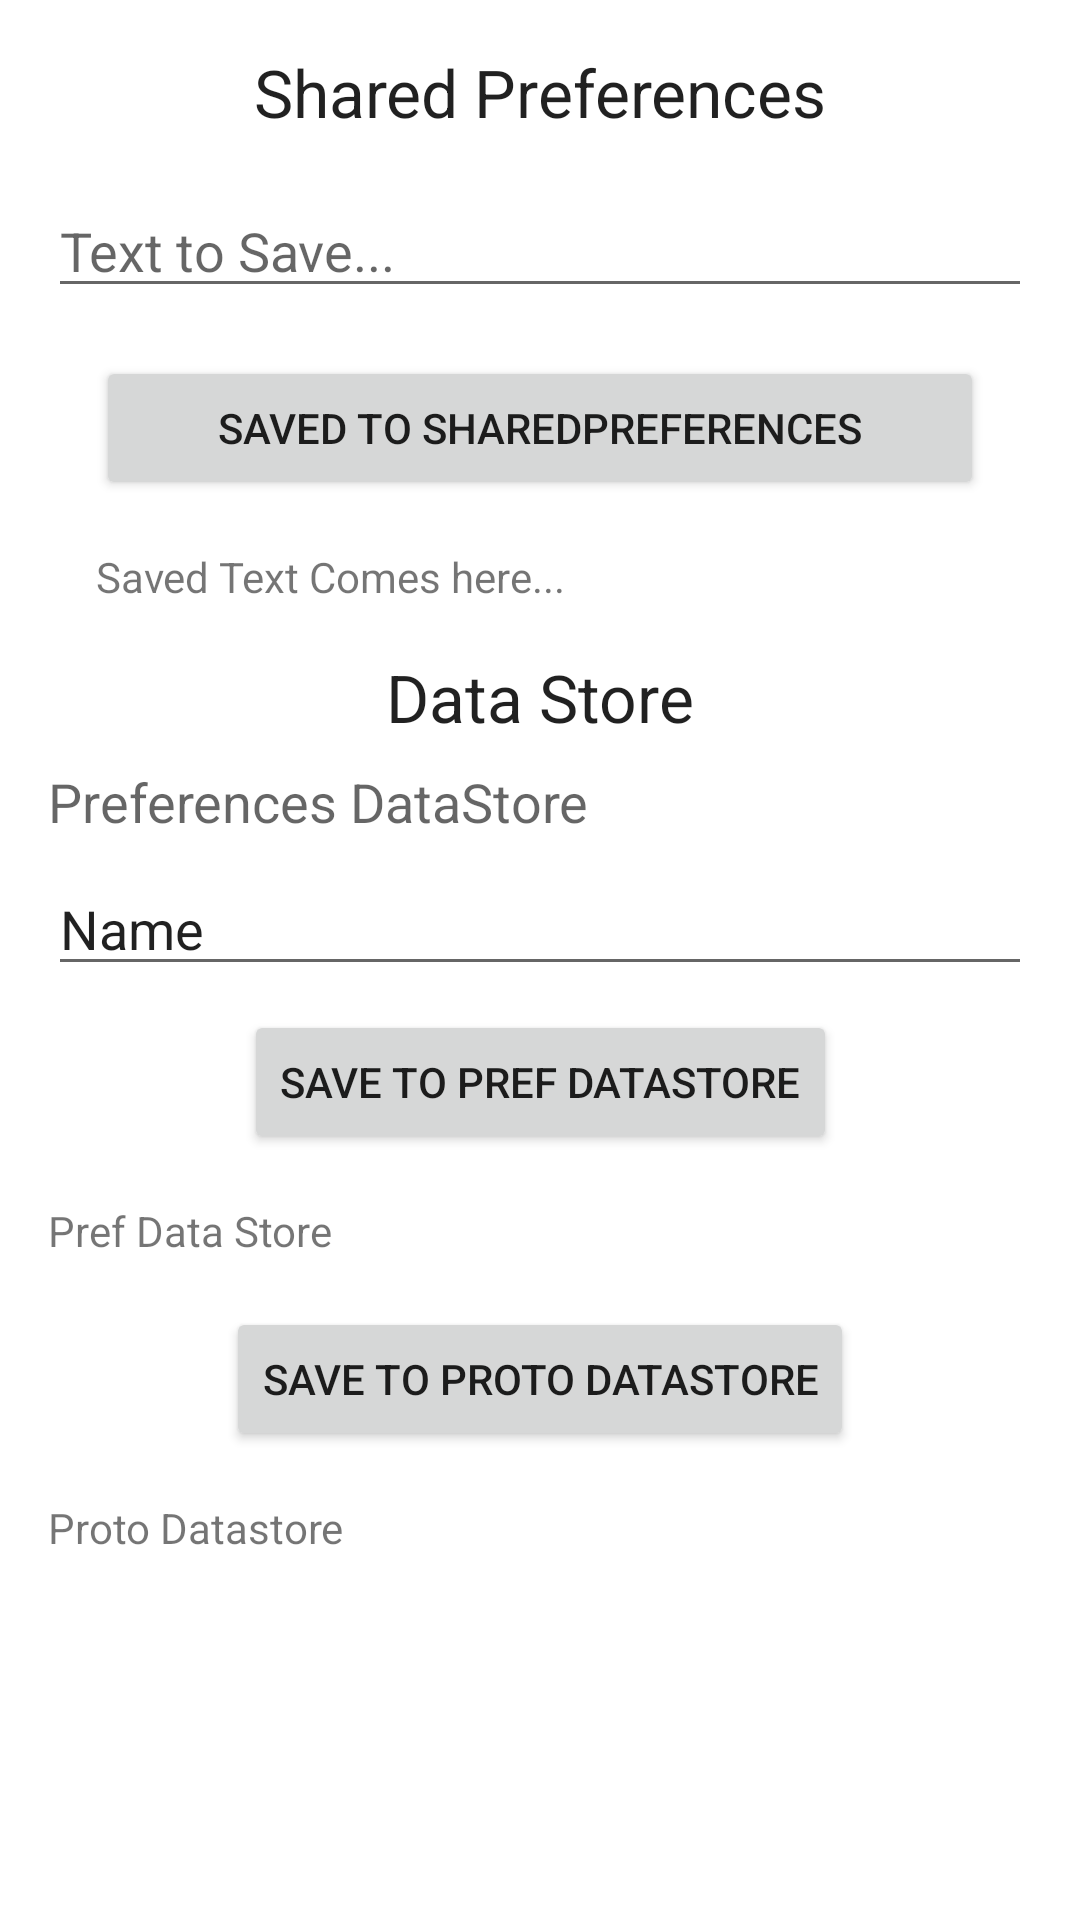

The Android layout XML behind this screen, and the referenced resources:
<!-- AndroidManifest.xml: application theme Theme.AADTestGuide -->
<!-- res/layout/fragment_user_input.xml -->
<?xml version="1.0" encoding="utf-8"?>
<androidx.constraintlayout.widget.ConstraintLayout xmlns:android="http://schemas.android.com/apk/res/android"
    xmlns:app="http://schemas.android.com/apk/res-auto"
    xmlns:tools="http://schemas.android.com/tools"
    android:layout_width="match_parent"
    android:layout_height="match_parent"
    tools:context=".datamanagement.UserInputFragment">


    <TextView
        android:id="@+id/textView8"
        android:layout_width="wrap_content"
        android:layout_height="wrap_content"
        android:layout_marginTop="16dp"
        android:text="Shared Preferences"
        android:textAppearance="@style/TextAppearance.AppCompat.Large"
        app:layout_constraintBottom_toBottomOf="parent"
        app:layout_constraintEnd_toEndOf="parent"
        app:layout_constraintStart_toStartOf="parent"
        app:layout_constraintTop_toTopOf="parent"
        app:layout_constraintVertical_bias="0.0" />

    <EditText
        android:id="@+id/userInputText"
        android:layout_width="0dp"
        android:layout_height="wrap_content"
        android:layout_marginStart="16dp"
        android:layout_marginLeft="16dp"
        android:layout_marginTop="16dp"
        android:layout_marginEnd="16dp"
        android:layout_marginRight="16dp"
        android:ems="10"
        android:hint="Text to Save..."
        android:inputType="textPersonName"
        app:layout_constraintBottom_toBottomOf="parent"
        app:layout_constraintEnd_toEndOf="parent"
        app:layout_constraintStart_toStartOf="parent"
        app:layout_constraintTop_toBottomOf="@+id/textView8"
        app:layout_constraintVertical_bias="0.0" />

    <Button
        android:id="@+id/savedToSharedPrefBtn"
        android:layout_width="0dp"
        android:layout_height="wrap_content"
        android:layout_marginStart="32dp"
        android:layout_marginLeft="32dp"
        android:layout_marginTop="16dp"
        android:layout_marginEnd="32dp"
        android:layout_marginRight="32dp"
        android:text="Saved to SharedPreferences"
        app:layout_constraintBottom_toBottomOf="parent"
        app:layout_constraintEnd_toEndOf="parent"
        app:layout_constraintStart_toStartOf="parent"
        app:layout_constraintTop_toBottomOf="@+id/userInputText"
        app:layout_constraintVertical_bias="0.0" />

    <TextView
        android:id="@+id/savedSharedPrefText"
        android:layout_width="0dp"
        android:layout_height="wrap_content"
        android:layout_marginTop="16dp"
        android:text="Saved Text Comes here..."
        app:layout_constraintBottom_toBottomOf="parent"
        app:layout_constraintEnd_toEndOf="@+id/savedToSharedPrefBtn"
        app:layout_constraintStart_toStartOf="@+id/savedToSharedPrefBtn"
        app:layout_constraintTop_toBottomOf="@+id/savedToSharedPrefBtn"
        app:layout_constraintVertical_bias="0.0" />

    <TextView
        android:id="@+id/textView10"
        android:layout_width="wrap_content"
        android:layout_height="wrap_content"
        android:layout_marginTop="16dp"
        android:text="Data Store"
        android:textAppearance="@style/TextAppearance.AppCompat.Large"
        app:layout_constraintBottom_toBottomOf="parent"
        app:layout_constraintEnd_toEndOf="parent"
        app:layout_constraintStart_toStartOf="parent"
        app:layout_constraintTop_toBottomOf="@+id/savedSharedPrefText"
        app:layout_constraintVertical_bias="0.0" />

    <EditText
        android:id="@+id/dataStoreEditText"
        android:layout_width="0dp"
        android:layout_height="wrap_content"
        android:layout_marginStart="16dp"
        android:layout_marginLeft="16dp"
        android:layout_marginTop="8dp"
        android:layout_marginEnd="16dp"
        android:layout_marginRight="16dp"
        android:ems="10"
        android:inputType="textPersonName"
        android:text="Name"
        app:layout_constraintBottom_toBottomOf="parent"
        app:layout_constraintEnd_toEndOf="parent"
        app:layout_constraintHorizontal_bias="1.0"
        app:layout_constraintStart_toStartOf="parent"
        app:layout_constraintTop_toBottomOf="@+id/textView11"
        app:layout_constraintVertical_bias="0.0" />

    <TextView
        android:id="@+id/textView11"
        android:layout_width="wrap_content"
        android:layout_height="wrap_content"
        android:layout_marginStart="16dp"
        android:layout_marginLeft="16dp"
        android:layout_marginTop="8dp"
        android:text="Preferences DataStore"
        android:textAppearance="@style/TextAppearance.AppCompat.Medium"
        app:layout_constraintBottom_toBottomOf="parent"
        app:layout_constraintEnd_toEndOf="parent"
        app:layout_constraintHorizontal_bias="0.0"
        app:layout_constraintStart_toStartOf="parent"
        app:layout_constraintTop_toBottomOf="@+id/textView10"
        app:layout_constraintVertical_bias="0.0" />

    <Button
        android:id="@+id/savePrefDataStoreBtn"
        android:layout_width="wrap_content"
        android:layout_height="wrap_content"
        android:layout_marginTop="8dp"
        android:text="SAve to Pref Datastore"
        app:layout_constraintBottom_toBottomOf="parent"
        app:layout_constraintEnd_toEndOf="parent"
        app:layout_constraintStart_toStartOf="parent"
        app:layout_constraintTop_toBottomOf="@+id/dataStoreEditText"
        app:layout_constraintVertical_bias="0.0" />

    <TextView
        android:id="@+id/textView12"
        android:layout_width="0dp"
        android:layout_height="wrap_content"
        android:layout_marginStart="16dp"
        android:layout_marginLeft="16dp"
        android:layout_marginTop="16dp"
        android:layout_marginEnd="16dp"
        android:layout_marginRight="16dp"
        android:text="Pref Data Store"
        app:layout_constraintBottom_toBottomOf="parent"
        app:layout_constraintEnd_toEndOf="parent"
        app:layout_constraintStart_toStartOf="parent"
        app:layout_constraintTop_toBottomOf="@+id/savePrefDataStoreBtn"
        app:layout_constraintVertical_bias="0.0" />

    <Button
        android:id="@+id/button3"
        android:layout_width="wrap_content"
        android:layout_height="wrap_content"
        android:layout_marginStart="16dp"
        android:layout_marginLeft="16dp"
        android:layout_marginTop="16dp"
        android:layout_marginEnd="16dp"
        android:layout_marginRight="16dp"
        android:text="Save to Proto Datastore"
        app:layout_constraintBottom_toBottomOf="parent"
        app:layout_constraintEnd_toEndOf="parent"
        app:layout_constraintStart_toStartOf="parent"
        app:layout_constraintTop_toBottomOf="@+id/textView12"
        app:layout_constraintVertical_bias="0.0" />

    <TextView
        android:id="@+id/textView13"
        android:layout_width="0dp"
        android:layout_height="wrap_content"
        android:layout_marginStart="16dp"
        android:layout_marginLeft="16dp"
        android:layout_marginTop="16dp"
        android:layout_marginEnd="16dp"
        android:layout_marginRight="16dp"
        android:text="Proto Datastore"
        app:layout_constraintBottom_toBottomOf="parent"
        app:layout_constraintEnd_toEndOf="parent"
        app:layout_constraintStart_toStartOf="parent"
        app:layout_constraintTop_toBottomOf="@+id/button3"
        app:layout_constraintVertical_bias="0.0" />
</androidx.constraintlayout.widget.ConstraintLayout>
<!-- resources referenced by this layout -->
<resources>
  <style name="Theme.AADTestGuide" parent="Theme.MaterialComponents.DayNight.DarkActionBar">
          
          <item name="colorPrimary">@color/purple_500</item>
          <item name="colorPrimaryVariant">@color/purple_700</item>
          <item name="colorOnPrimary">@color/white</item>
          
          <item name="colorSecondary">@color/teal_200</item>
          <item name="colorSecondaryVariant">@color/teal_700</item>
          <item name="colorOnSecondary">@color/black</item>
          
          <item name="android:statusBarColor" tools:targetApi="l">?attr/colorPrimaryVariant</item>
          
      </style>
  <!-- not gathered from this repository: default colours our renderer supplied (Android Studio template values) -->
  <color name="purple_500">#FF6200EE</color>
  <color name="purple_700">#FF3700B3</color>
  <color name="teal_200">#FF03DAC5</color>
  <color name="teal_700">#FF018786</color>
  <color name="black">#FF000000</color>
  <color name="white">#FFFFFFFF</color>
</resources>
